Photos from the image-classification dataset "processed" in the GitHub repository Devaguru11/kidney-stone-cnn. Its 4 classes are: cyst, normal, stone, tumour.

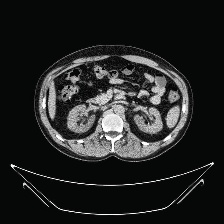
Label: stone

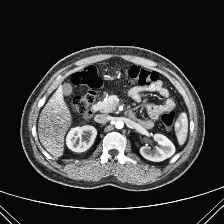
Label: normal

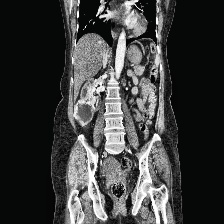
Label: tumour

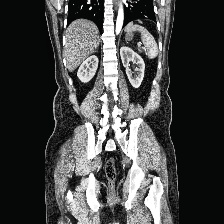
Label: normal

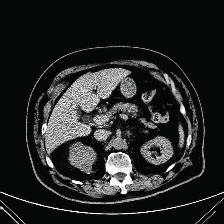
Label: cyst

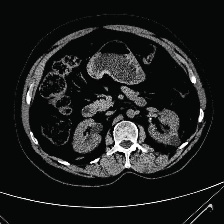
Label: cyst
